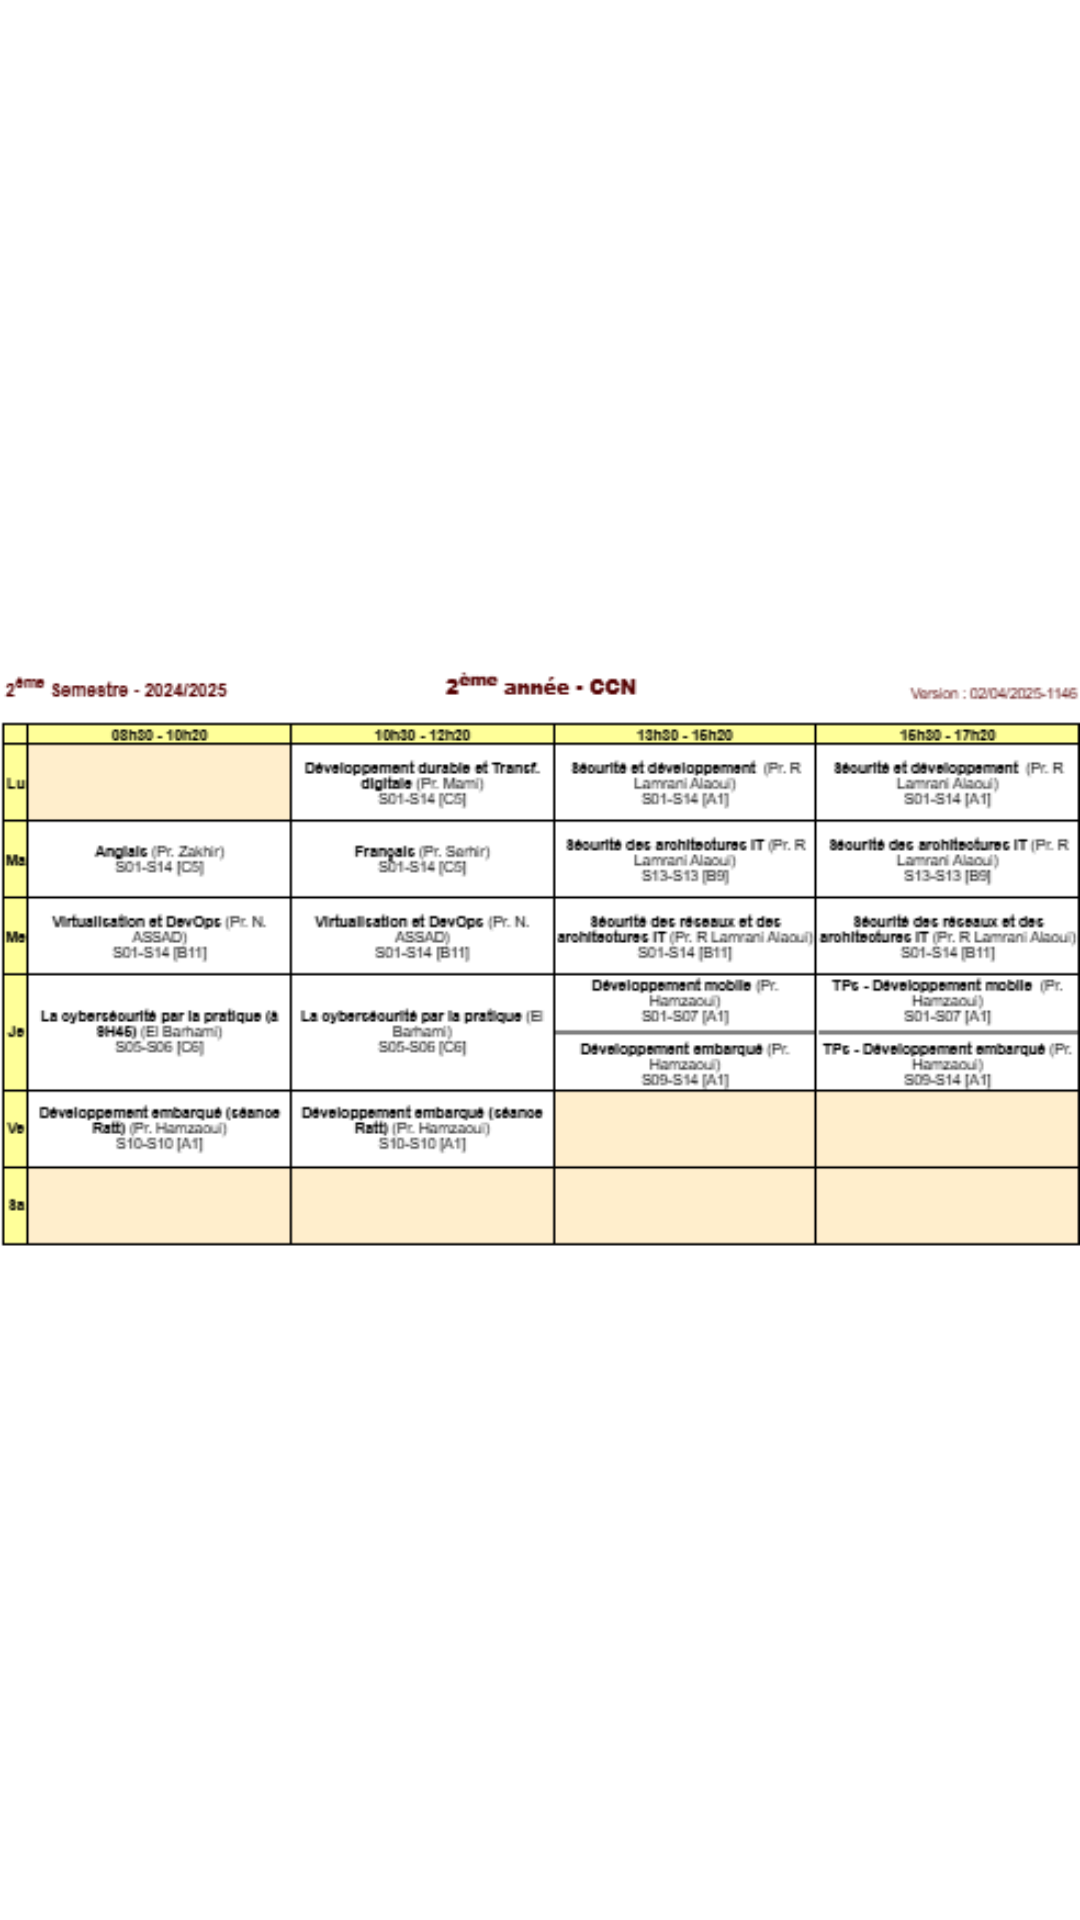

Write the Android layout XML for this screen, with the resource values it uses.
<!-- AndroidManifest.xml: application theme Theme.TP5 -->
<!-- res/layout/fragment_emploi_du_temps.xml -->
<?xml version="1.0" encoding="utf-8"?>
<FrameLayout xmlns:android="http://schemas.android.com/apk/res/android"
    android:layout_width="match_parent"
    android:layout_height="match_parent">

    <ImageView
        android:layout_width="wrap_content"
        android:layout_height="wrap_content"
        android:src="@drawable/emploi"
        android:layout_gravity="center" />
</FrameLayout>
<!-- resources referenced by this layout -->
<resources>
  <!-- drawable emploi: png bitmap (drawable, 32500 bytes) -->
</resources>
